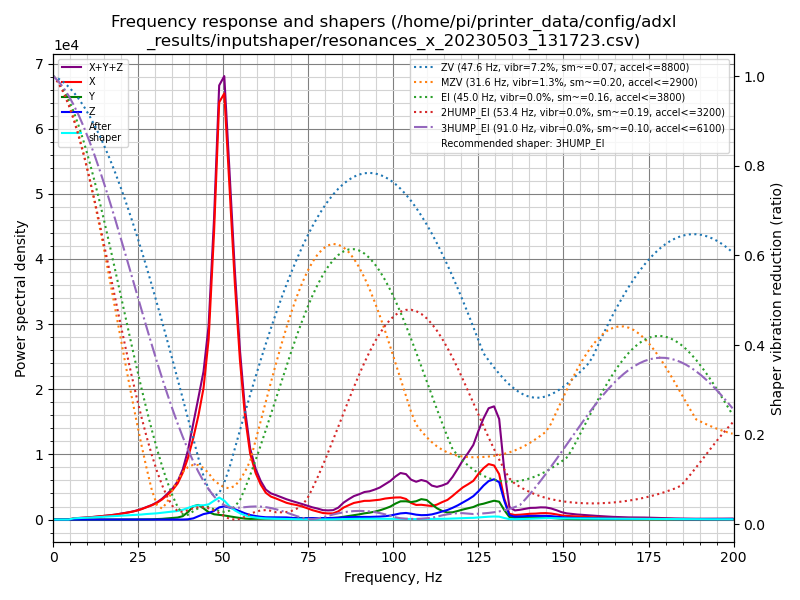

The table this chart was drawn from, first rows:
freq, psd_x, psd_y, psd_z, psd_xyz
0.0, 8.550e+02, 7.401e+01, 7.953e+01, 1.008e+03
1.5, 5.019e+02, 6.186e+01, 8.243e+01, 6.462e+02
3.0, 4.855e+01, 2.658e+01, 5.527e+01, 1.304e+02
4.6, 3.442e+02, 2.940e+01, 5.509e+01, 4.287e+02
6.1, 1.139e+03, 3.663e+01, 7.186e+01, 1.248e+03
7.6, 1.766e+03, 3.566e+01, 6.476e+01, 1.866e+03
9.1, 2.583e+03, 3.079e+01, 6.380e+01, 2.678e+03
10.7, 3.712e+03, 3.199e+01, 6.033e+01, 3.804e+03
12.2, 5.082e+03, 3.896e+01, 6.103e+01, 5.182e+03
13.7, 6.718e+03, 3.773e+01, 6.290e+01, 6.819e+03
15.2, 8.782e+03, 4.249e+01, 7.175e+01, 8.897e+03
16.8, 1.110e+04, 5.831e+01, 7.394e+01, 1.124e+04
18.3, 1.391e+04, 7.991e+01, 6.669e+01, 1.406e+04
19.8, 1.760e+04, 1.154e+02, 7.414e+01, 1.779e+04
21.3, 2.178e+04, 1.745e+02, 9.171e+01, 2.205e+04
22.9, 2.686e+04, 2.452e+02, 1.167e+02, 2.722e+04
24.4, 3.307e+04, 3.618e+02, 1.324e+02, 3.357e+04
25.9, 4.115e+04, 5.246e+02, 1.613e+02, 4.183e+04
27.4, 5.182e+04, 7.354e+02, 2.069e+02, 5.276e+04
29.0, 6.372e+04, 1.169e+03, 2.395e+02, 6.513e+04
30.5, 7.846e+04, 2.047e+03, 2.311e+02, 8.074e+04
32.0, 9.883e+04, 3.421e+03, 2.200e+02, 1.025e+05
33.5, 1.259e+05, 5.680e+03, 1.831e+02, 1.317e+05
35.1, 1.595e+05, 8.573e+03, 1.159e+02, 1.682e+05
36.6, 2.035e+05, 1.142e+04, 1.142e+02, 2.151e+05
38.1, 2.743e+05, 1.993e+04, 2.201e+02, 2.945e+05
39.6, 3.738e+05, 4.506e+04, 1.440e+03, 4.203e+05
41.2, 5.176e+05, 8.424e+04, 7.544e+03, 6.094e+05
42.7, 6.839e+05, 9.623e+04, 2.180e+04, 8.019e+05
44.2, 8.942e+05, 7.605e+04, 3.713e+04, 1.007e+06
45.7, 1.267e+06, 5.203e+04, 4.583e+04, 1.365e+06
47.3, 2.094e+06, 3.845e+04, 6.351e+04, 2.196e+06
48.8, 3.132e+06, 3.530e+04, 9.128e+04, 3.259e+06
50.3, 3.297e+06, 3.149e+04, 1.023e+05, 3.431e+06
51.8, 2.670e+06, 2.559e+04, 9.611e+04, 2.792e+06
53.4, 1.941e+06, 1.929e+04, 8.518e+04, 2.046e+06
54.9, 1.346e+06, 1.323e+04, 7.013e+04, 1.430e+06
56.4, 8.915e+05, 8.124e+03, 5.389e+04, 9.535e+05
57.9, 5.873e+05, 6.034e+03, 4.048e+04, 6.338e+05
59.5, 4.264e+05, 6.805e+03, 3.206e+04, 4.652e+05
61.0, 3.284e+05, 7.638e+03, 2.592e+04, 3.619e+05
62.5, 2.576e+05, 8.480e+03, 2.197e+04, 2.880e+05
64.0, 2.260e+05, 9.873e+03, 2.192e+04, 2.578e+05
65.5, 2.121e+05, 1.116e+04, 2.234e+04, 2.456e+05
67.1, 1.941e+05, 1.293e+04, 2.243e+04, 2.295e+05
68.6, 1.764e+05, 1.527e+04, 2.241e+04, 2.141e+05
70.1, 1.666e+05, 1.584e+04, 1.851e+04, 2.010e+05
71.6, 1.599e+05, 1.480e+04, 1.412e+04, 1.888e+05
73.2, 1.465e+05, 1.429e+04, 1.338e+04, 1.742e+05
74.7, 1.296e+05, 1.498e+04, 1.479e+04, 1.594e+05
76.2, 1.101e+05, 1.635e+04, 1.661e+04, 1.431e+05
77.7, 9.588e+04, 1.781e+04, 1.782e+04, 1.315e+05
79.3, 7.941e+04, 1.792e+04, 1.729e+04, 1.146e+05
80.8, 7.621e+04, 1.888e+04, 1.838e+04, 1.135e+05
82.3, 7.811e+04, 2.058e+04, 2.018e+04, 1.189e+05
83.8, 1.054e+05, 2.499e+04, 2.285e+04, 1.532e+05
85.4, 1.581e+05, 3.679e+04, 2.872e+04, 2.236e+05
86.9, 1.926e+05, 4.769e+04, 3.226e+04, 2.726e+05
88.4, 2.256e+05, 5.910e+04, 3.397e+04, 3.187e+05
89.9, 2.428e+05, 7.132e+04, 3.492e+04, 3.490e+05
... 72 more rows
